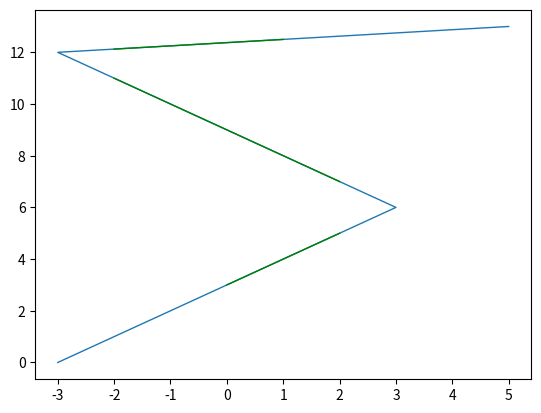

The matplotlib source for this figure: (Note: this script raises an exception after producing the figure.)
#import pythonista
import numpy as np
from math import degrees
import math
import warnings

def atan2(dy, dx):
    if dx == 0 and dx == 0:
        warnings.warn("dx and dy is 0")
        return 0
    else:
        return math.atan2(dy, dx)

# FIXME : The current algorithm seems to return incorrect angle when the line
# ends at the boundary.

def clip(xlines, ylines, x0, clip="right", xdir=True, ydir=True):

    clipped_xlines = []
    clipped_ylines = []

    _pos_angles = []

    if xdir:
        xsign = 1
    else:
        xsign = -1

    if ydir:
        ysign = 1
    else:
        ysign = -1


    for x, y in zip(xlines, ylines):

        if clip in ["up", "right"]:
            b = (x < x0).astype("i")
            db = b[1:] - b[:-1]
        else:
            b = (x > x0).astype("i")
            db = b[1:] - b[:-1]


        if b[0]:
            ns = 0
        else:
            ns = -1
        segx, segy = [], []
        for (i,) in np.argwhere(db!=0):
            c = db[i]
            if c == -1:
                dx = (x0 - x[i])
                dy = (y[i+1] - y[i]) * (dx/ (x[i+1] - x[i]))
                y0 = y[i] + dy
                clipped_xlines.append(np.concatenate([segx, x[ns:i+1], [x0]]))
                clipped_ylines.append(np.concatenate([segy, y[ns:i+1], [y0]]))
                ns = -1
                segx, segy = [], []

                if dx == 0. and dy == 0:
                    dx = x[i+1] - x[i]
                    dy = y[i+1] - y[i]

                a = degrees(atan2(ysign*dy, xsign*dx))
                _pos_angles.append((x0, y0, a))

            elif c == 1:
                dx = (x0 - x[i])
                dy = (y[i+1] - y[i]) * (dx / (x[i+1] - x[i]))
                y0 = y[i] + dy
                segx, segy = [x0], [y0]
                ns = i+1

                if dx == 0. and dy == 0:
                    dx = x[i+1] - x[i]
                    dy = y[i+1] - y[i]

                a = degrees(atan2(ysign*dy, xsign*dx))
                _pos_angles.append((x0, y0, a))

                #print x[i], x[i+1]

        if ns != -1:
            clipped_xlines.append(np.concatenate([segx, x[ns:]]))
            clipped_ylines.append(np.concatenate([segy, y[ns:]]))

        #clipped_pos_angles.append(_pos_angles)


    return clipped_xlines, clipped_ylines, _pos_angles


def clip_line_to_rect(xline, yline, bbox):

    x0, y0, x1, y1 = bbox.extents

    xdir = x1 > x0
    ydir = y1 > y0

    if x1 > x0:
        lx1, ly1, c_right_ = clip([xline], [yline], x1, clip="right", xdir=xdir, ydir=ydir)
        lx2, ly2, c_left_ = clip(lx1, ly1, x0, clip="left", xdir=xdir, ydir=ydir)
    else:
        lx1, ly1, c_right_ = clip([xline], [yline], x0, clip="right", xdir=xdir, ydir=ydir)
        lx2, ly2, c_left_ = clip(lx1, ly1, x1, clip="left", xdir=xdir, ydir=ydir)

    if y1 > y0:
        ly3, lx3, c_top_ = clip(ly2, lx2, y1, clip="right", xdir=ydir, ydir=xdir)
        ly4, lx4, c_bottom_ = clip(ly3, lx3, y0, clip="left", xdir=ydir, ydir=xdir)
    else:
        ly3, lx3, c_top_ = clip(ly2, lx2, y0, clip="right", xdir=ydir, ydir=xdir)
        ly4, lx4, c_bottom_ = clip(ly3, lx3, y1, clip="left", xdir=ydir, ydir=xdir)


    # lx1, ly1, c_right_ = clip([xline], [yline], x1, clip="right")
    # lx2, ly2, c_left_ = clip(lx1, ly1, x0, clip="left")
    # ly3, lx3, c_top_ = clip(ly2, lx2, y1, clip="right")
    # ly4, lx4, c_bottom_ = clip(ly3, lx3, y0, clip="left")

    #c_left = [((x, y), (a+90)%180-180) for (x, y, a) in c_left_ \
    #          if bbox.containsy(y)]
    c_left = [((x, y), (a+90)%180-90) for (x, y, a) in c_left_ \
              if bbox.containsy(y)]
    c_bottom = [((x, y), (90 - a)%180) for (y, x, a) in c_bottom_  \
                if bbox.containsx(x)]
    c_right = [((x, y), (a+90)%180+90) for (x, y, a) in c_right_ \
               if bbox.containsy(y)]
    c_top = [((x, y), (90 - a)%180+180) for (y, x, a) in c_top_ \
             if bbox.containsx(x)]

    return zip(lx4, ly4), [c_left, c_bottom, c_right, c_top]


if __name__ == "__main__":

    import matplotlib.pyplot as plt

    x = np.array([-3, -2, -1, 0., 1, 2, 3, 2, 1, 0, -1, -2, -3, 5])
    #x = np.array([-3, -2, -1, 0., 1, 2, 3])
    y = np.arange(len(x))
    #x0 = 2

    plt.plot(x, y, lw=1)

    from matplotlib.transforms import Bbox
    bb = Bbox.from_extents(-2, 3, 2, 12.5)
    lxy, ticks = clip_line_to_rect(x, y, bb)
    for xx, yy in lxy:
        plt.plot(xx, yy, lw=1, color="g")

    ccc = iter(["ro", "go", "rx", "bx"])
    for ttt in ticks:
        cc = ccc.next()
        for (xx, yy), aa in ttt:
            plt.plot([xx], [yy], cc)

    #xlim(
